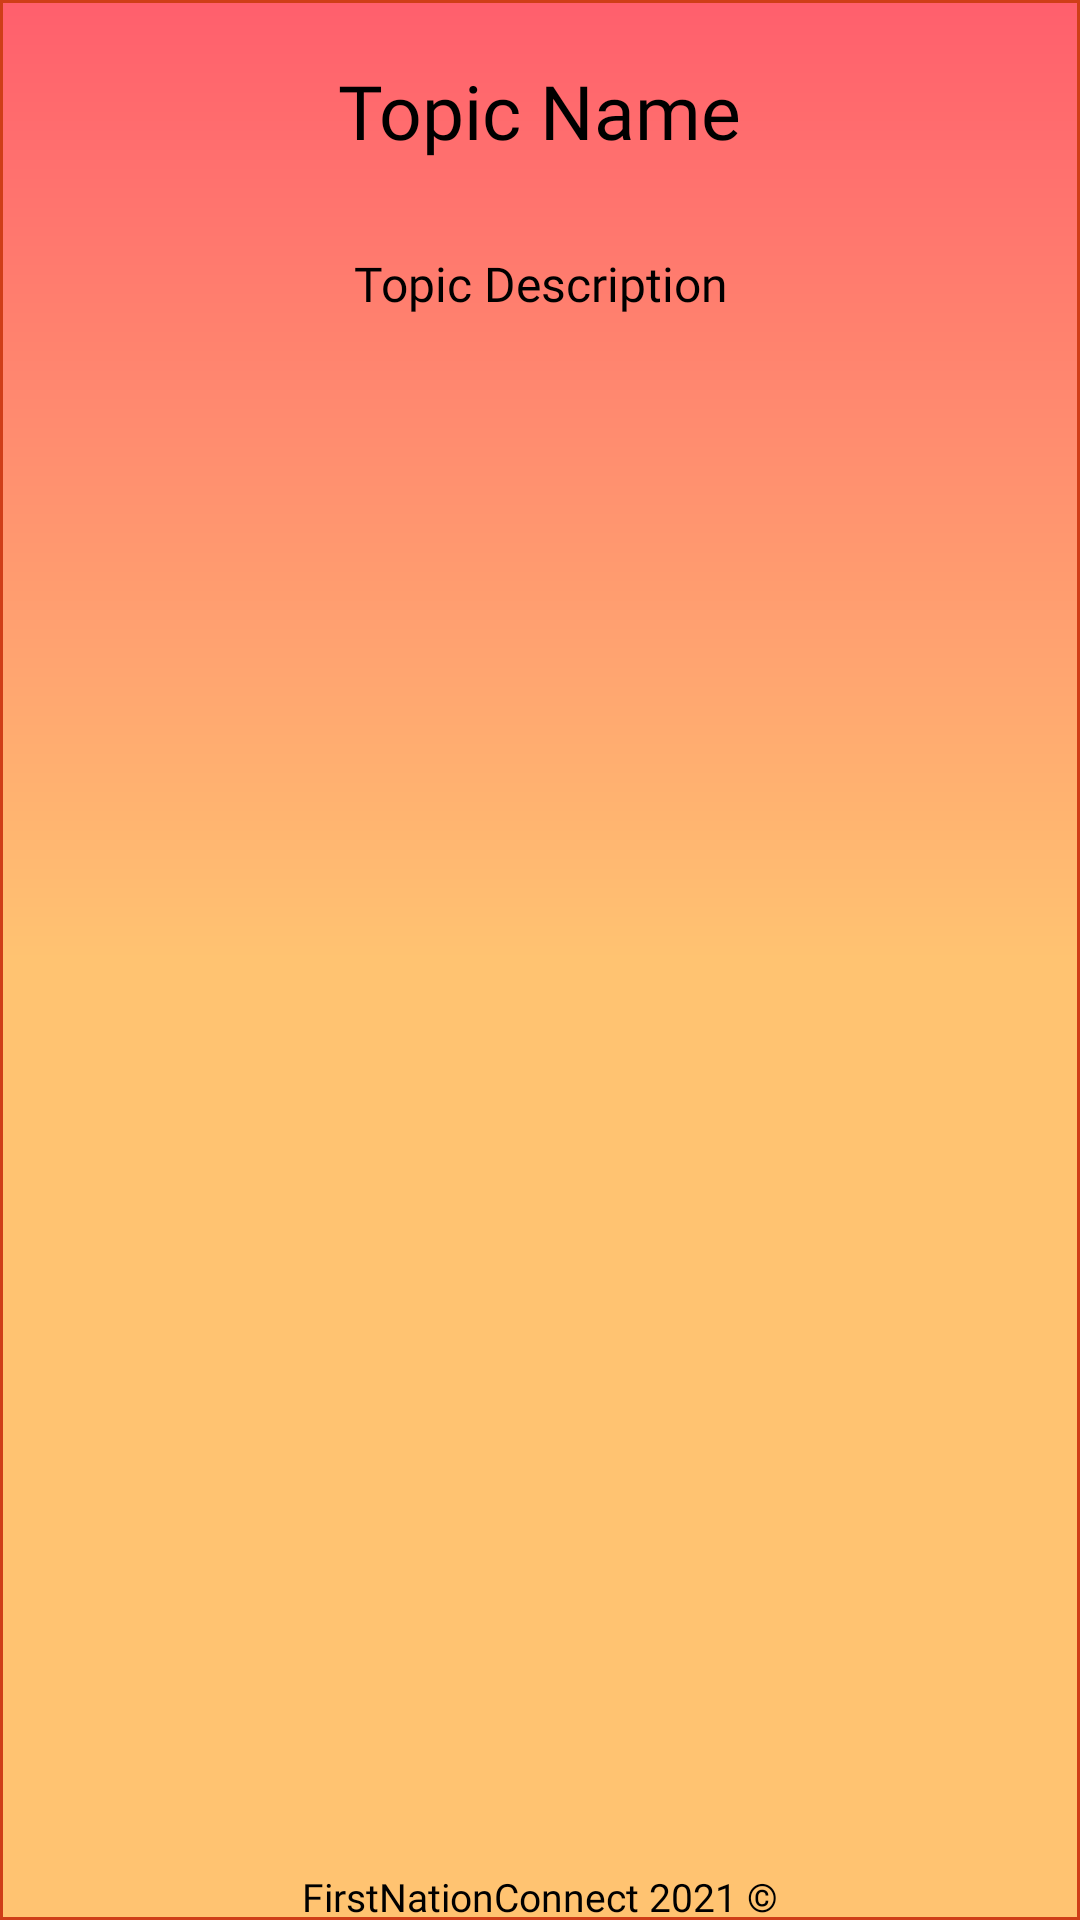

Android layout source for this screen:
<!-- AndroidManifest.xml: application theme Theme.FirstNationConnect -->
<!-- res/layout/activity_resource_topic.xml -->
<?xml version="1.0" encoding="utf-8"?>
<androidx.constraintlayout.widget.ConstraintLayout xmlns:android="http://schemas.android.com/apk/res/android"
    xmlns:app="http://schemas.android.com/apk/res-auto"
    xmlns:tools="http://schemas.android.com/tools"
    android:layout_width="match_parent"
    android:layout_height="match_parent"
    android:background="@drawable/colourgradient_home"
    tools:context=".ResourceTopicActivity">

    <TextView
        android:id="@+id/resourceTopicTV"
        android:layout_width="wrap_content"
        android:layout_height="wrap_content"
        android:layout_marginTop="20dp"
        android:text="Topic Name"
        android:fontFamily="@font/allerta"
        android:textSize="25sp"
        android:textColor="@color/black"
        app:layout_constraintEnd_toEndOf="parent"
        app:layout_constraintStart_toStartOf="parent"
        app:layout_constraintTop_toTopOf="parent" />

    <ScrollView
        android:id="@+id/ScrollView"
        android:layout_width="0dp"
        android:layout_height="0dp"
        android:layout_marginTop="30dp"
        android:layout_marginBottom="16dp"
        app:layout_constraintBottom_toBottomOf="parent"
        app:layout_constraintEnd_toEndOf="parent"
        app:layout_constraintHorizontal_bias="0.0"
        app:layout_constraintStart_toStartOf="parent"
        app:layout_constraintTop_toBottomOf="@+id/resourceTopicTV"
        app:layout_constraintVertical_bias="0.0">

        <androidx.constraintlayout.widget.ConstraintLayout
            android:layout_width="match_parent"
            android:layout_height="match_parent">

            <TextView
                android:id="@+id/mentaldesc"
                android:layout_width="0dp"
                android:layout_height="wrap_content"
                android:layout_marginLeft="10dp"
                android:layout_marginRight="10dp"
                android:fontFamily="@font/montserrat"
                android:gravity="center"
                android:text="Topic Description"
                android:textColor="@color/black"
                android:textSize="16sp"
                app:layout_constraintEnd_toEndOf="parent"
                app:layout_constraintStart_toStartOf="parent"
                app:layout_constraintTop_toTopOf="parent" />

            <androidx.recyclerview.widget.RecyclerView
                android:id="@+id/rvResourceList"
                android:layout_width="0dp"
                android:layout_height="wrap_content"
                android:layout_marginTop="16dp"
                app:layout_constraintBottom_toBottomOf="parent"
                app:layout_constraintEnd_toEndOf="parent"
                app:layout_constraintStart_toStartOf="parent"
                app:layout_constraintTop_toBottomOf="@+id/mentaldesc" />


        </androidx.constraintlayout.widget.ConstraintLayout>
    </ScrollView>

    <ImageView
        android:layout_width="50dp"
        android:layout_height="50dp"
        android:layout_marginLeft="12dp"
        android:layout_marginTop="10dp"
        android:src="@drawable/fnclogo"
        app:layout_constraintLeft_toRightOf="@id/resourceTopicTV"
        app:layout_constraintTop_toTopOf="parent"
        app:layout_constraintRight_toRightOf="parent"/>


    <TextView
        android:id="@+id/copyright2"
        android:layout_width="wrap_content"
        android:layout_height="27dp"
        android:gravity="center"
        android:text="FirstNationConnect 2021 ©"
        android:textAlignment="center"
        android:fontFamily="@font/montserrat"
        android:textColor="#000000"
        android:textSize="13sp"
        app:backgroundTint="@color/colorPrimary"
        app:layout_constraintBottom_toBottomOf="parent"
        app:layout_constraintEnd_toEndOf="parent"
        app:layout_constraintStart_toStartOf="parent"
        app:layout_constraintTop_toBottomOf="@id/ScrollView"/>
    
</androidx.constraintlayout.widget.ConstraintLayout>
<!-- resources referenced by this layout -->
<resources>
  <color name="black">#FF000000</color>
  <color name="colorPrimary">#Fbe404</color>
  <!-- drawable colourgradient_home (drawable) -->
  <?xml version="1.0" encoding="utf-8"?>
  <shape xmlns:android="http://schemas.android.com/apk/res/android"
      android:shape="rectangle">
      <gradient
          android:startColor="#ff5f6d"
          android:centerColor="#ffc371"
          android:endColor="#ffc371"
  
  
          android:angle="-270" />
      <stroke android:color="@color/colorRed"
          android:width="1dp" ></stroke>
  </shape>
  
  
  
  
  <style name="Theme.FirstNationConnect" parent="Theme.MaterialComponents.DayNight.DarkActionBar">
          
          <item name="colorPrimary">@color/purple_500</item>
          <item name="colorPrimaryVariant">@color/purple_700</item>
          <item name="colorOnPrimary">@color/white</item>
          
          <item name="colorSecondary">@color/teal_200</item>
          <item name="colorSecondaryVariant">@color/teal_700</item>
          <item name="colorOnSecondary">@color/black</item>
          
          <item name="android:statusBarColor" tools:targetApi="l">?attr/colorPrimaryVariant</item>
          
  
      </style>
  <color name="colorRed">#cf3e18</color>
  <color name="purple_500">#FF6200EE</color>
  <color name="purple_700">#FF3700B3</color>
  <color name="white">#FFFFFFFF</color>
  <color name="teal_200">#FF03DAC5</color>
  <color name="teal_700">#FF018786</color>
</resources>
